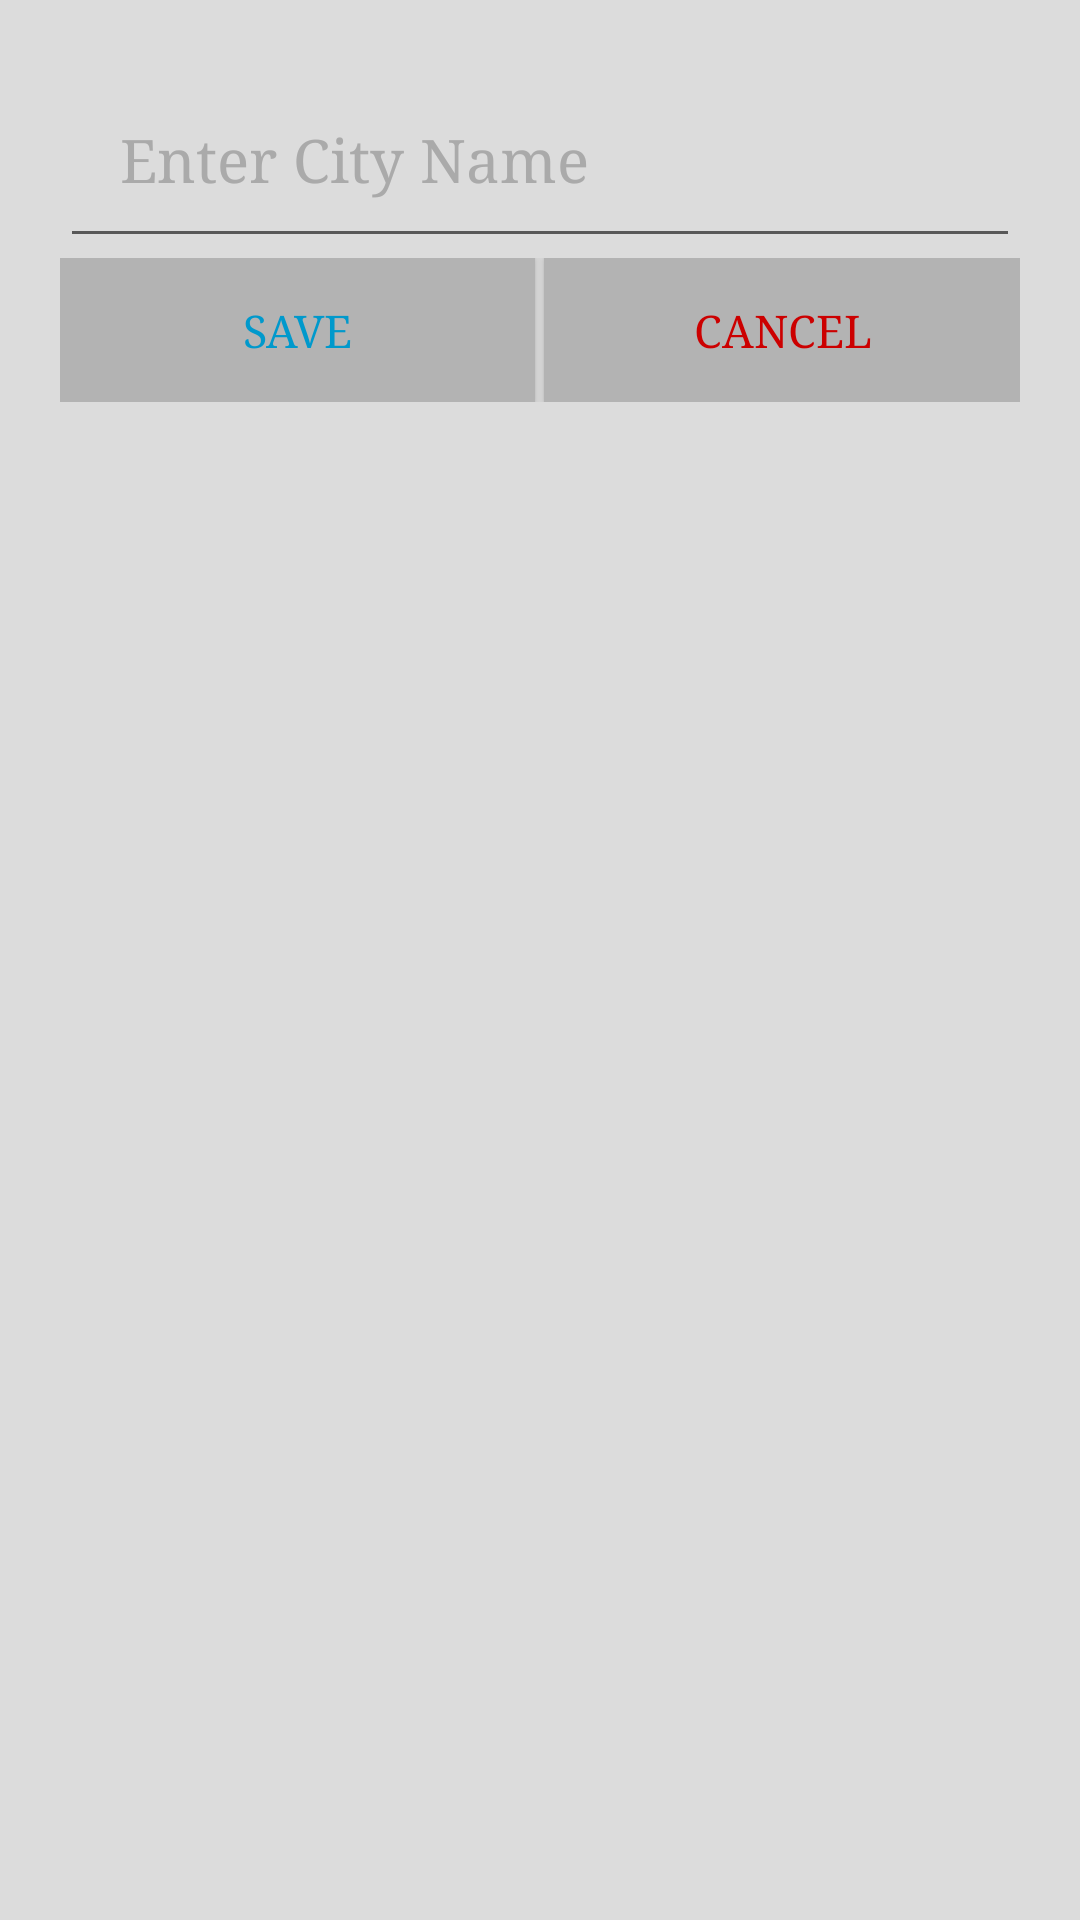

Write the Android layout XML for this screen, with the resource values it uses.
<!-- AndroidManifest.xml: application theme AppTheme -->
<!-- res/layout/window_pop.xml -->
<?xml version="1.0" encoding="utf-8"?>
<LinearLayout xmlns:android="http://schemas.android.com/apk/res/android"
    android:orientation="vertical" android:layout_width="match_parent"
    android:id="@+id/screen_popup"
    android:background="#DCDCDC"
    android:layout_height="match_parent"
    android:padding="20dp">
    <EditText
        android:layout_width="match_parent"
        android:padding="20sp"
        android:id="@+id/tvCity"
        android:hint="Enter City Name"
        android:textColorHint="@android:color/darker_gray"
        android:textColor="@android:color/background_dark"
        android:inputType="textPersonName"
        android:textSize="20sp"
        android:typeface="serif"
        android:layout_height="wrap_content" />
    <LinearLayout

        android:layout_width="match_parent"
        android:layout_height="wrap_content"
        android:orientation="horizontal">
        <Button
            android:layout_width="0dp"
            android:layout_height="wrap_content"
            android:typeface="serif"
            android:layout_weight="1"
            android:textColor="@android:color/holo_blue_dark"
            android:id="@+id/tvSave"
            android:textSize="15dp"
            android:layout_marginRight="3dp"
            android:background="#b3b3b3"
            android:onClick="save"
            android:gravity="center"

            android:text="save"/>
        <Button
            android:layout_width="0dp"
            android:typeface="serif"
            android:layout_weight="1"
            android:textColor="@android:color/holo_red_dark"
            android:gravity="center"
            android:textSize="15dp"
            android:paddingLeft="1dp"
            android:background="#b3b3b3"
            android:id="@+id/tvCancel"
            android:onClick="cancel"
            android:layout_height="match_parent"
            android:text="Cancel"/>
    </LinearLayout>

</LinearLayout>
<!-- resources referenced by this layout -->
<resources>
  <style name="AppTheme" parent="Theme.AppCompat.Light.DarkActionBar">
          
          <item name="colorPrimary">@color/colorPrimary</item>
          <item name="colorPrimaryDark">@color/colorPrimaryDark</item>
          <item name="colorAccent">@color/colorAccent</item>
      </style>
  <!-- not gathered from this repository: default colours our renderer supplied (Android Studio template values) -->
  <color name="colorPrimary">#FF6200EE</color>
  <color name="colorPrimaryDark">#FF3700B3</color>
  <color name="colorAccent">#FF03DAC5</color>
</resources>
